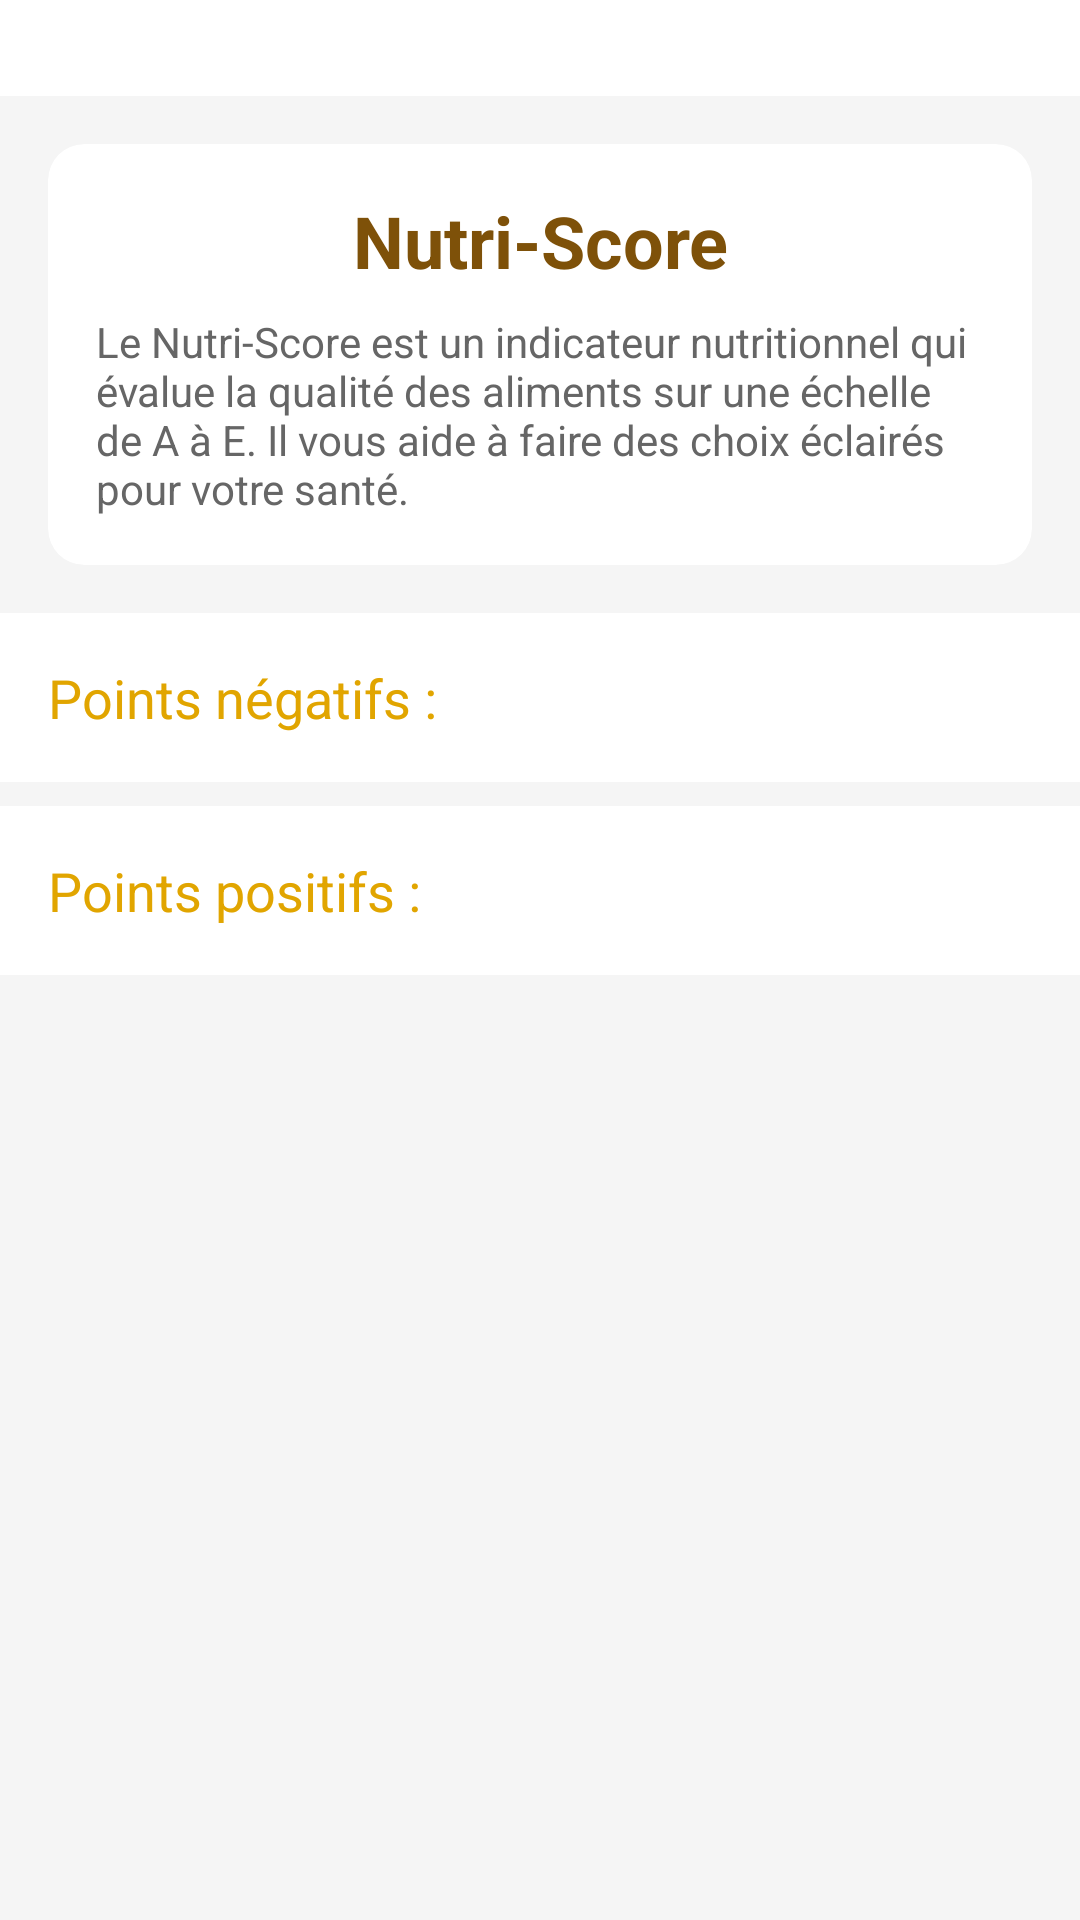

Reconstruct the res/layout file that produces this screen, plus the resources it refers to.
<!-- AndroidManifest.xml: application theme Theme.EcoShop -->
<!-- res/layout/fragment_nutriscore_detail.xml -->
<LinearLayout xmlns:android="http://schemas.android.com/apk/res/android"
    android:layout_width="match_parent"
    android:layout_height="match_parent"
    xmlns:app="http://schemas.android.com/apk/res-auto"
    android:orientation="vertical">

    
    <ImageView
        android:id="@+id/backIcon"
        android:layout_width="wrap_content"
        android:layout_height="wrap_content"
        android:layout_margin="16dp"
        android:src="@drawable/ic_arrow_back"
        android:contentDescription="Retour" />

    
    <ScrollView
        android:id="@+id/nestedScrollView"
        android:layout_width="match_parent"
        android:layout_height="0dp"
        android:layout_weight="1"
        android:background="#F5F5F5"
        android:fillViewport="true">

        <LinearLayout
            android:layout_width="match_parent"
            android:layout_height="wrap_content"
            android:orientation="vertical"
            android:paddingBottom="16dp">

            
            <androidx.cardview.widget.CardView
                android:layout_width="match_parent"
                android:layout_height="wrap_content"
                android:layout_margin="16dp"
                app:cardCornerRadius="12dp"
                app:cardElevation="4dp"
                app:cardBackgroundColor="#FFFFFF">

                <LinearLayout
                    android:layout_width="match_parent"
                    android:layout_height="wrap_content"
                    android:orientation="vertical"
                    android:padding="16dp">

                    <TextView
                        android:layout_width="match_parent"
                        android:layout_height="wrap_content"
                        android:text="Nutri-Score"
                        android:textSize="24sp"
                        android:gravity="center"
                        android:textStyle="bold"
                        android:textColor="#7e5109" />

                    <TextView
                        android:layout_width="match_parent"
                        android:layout_height="wrap_content"
                        android:layout_marginTop="8dp"
                        android:text="Le Nutri-Score est un indicateur nutritionnel qui évalue la qualité des aliments sur une échelle de A à E. Il vous aide à faire des choix éclairés pour votre santé."
                        android:textColor="#666666"
                        android:textSize="14sp" />
                </LinearLayout>
            </androidx.cardview.widget.CardView>

            
            <TextView
                android:id="@+id/negativePointsHeader"
                android:layout_width="match_parent"
                android:layout_height="wrap_content"
                android:text="Points négatifs :"
                android:textColor="#E1A500"
                android:textSize="18sp"
                android:padding="16dp"
                android:background="#FFFFFF"
                android:elevation="2dp" />

            <androidx.recyclerview.widget.RecyclerView
                android:id="@+id/negativePointsList"
                android:layout_width="match_parent"
                android:layout_height="wrap_content"
                android:background="#FFFFFF"
                android:paddingStart="16dp"
                android:paddingEnd="16dp"
                android:clipToPadding="false"
                android:nestedScrollingEnabled="false" />

            
            <TextView
                android:id="@+id/positivePointsHeader"
                android:layout_width="match_parent"
                android:layout_height="wrap_content"
                android:text="Points positifs :"
                android:textColor="#E1A500"
                android:textSize="18sp"
                android:padding="16dp"
                android:layout_marginTop="8dp"
                android:background="#FFFFFF"
                android:elevation="2dp" />

            <androidx.recyclerview.widget.RecyclerView
                android:id="@+id/positivePointsList"
                android:layout_width="match_parent"
                android:layout_height="wrap_content"
                android:background="#FFFFFF"
                android:paddingStart="16dp"
                android:paddingEnd="16dp"
                android:clipToPadding="false"
                android:nestedScrollingEnabled="false" />
        </LinearLayout>
    </ScrollView>
</LinearLayout>
<!-- resources referenced by this layout -->
<resources>
  <style name="Theme.EcoShop" parent="Theme.AppCompat.Light.NoActionBar">
      </style>
</resources>
